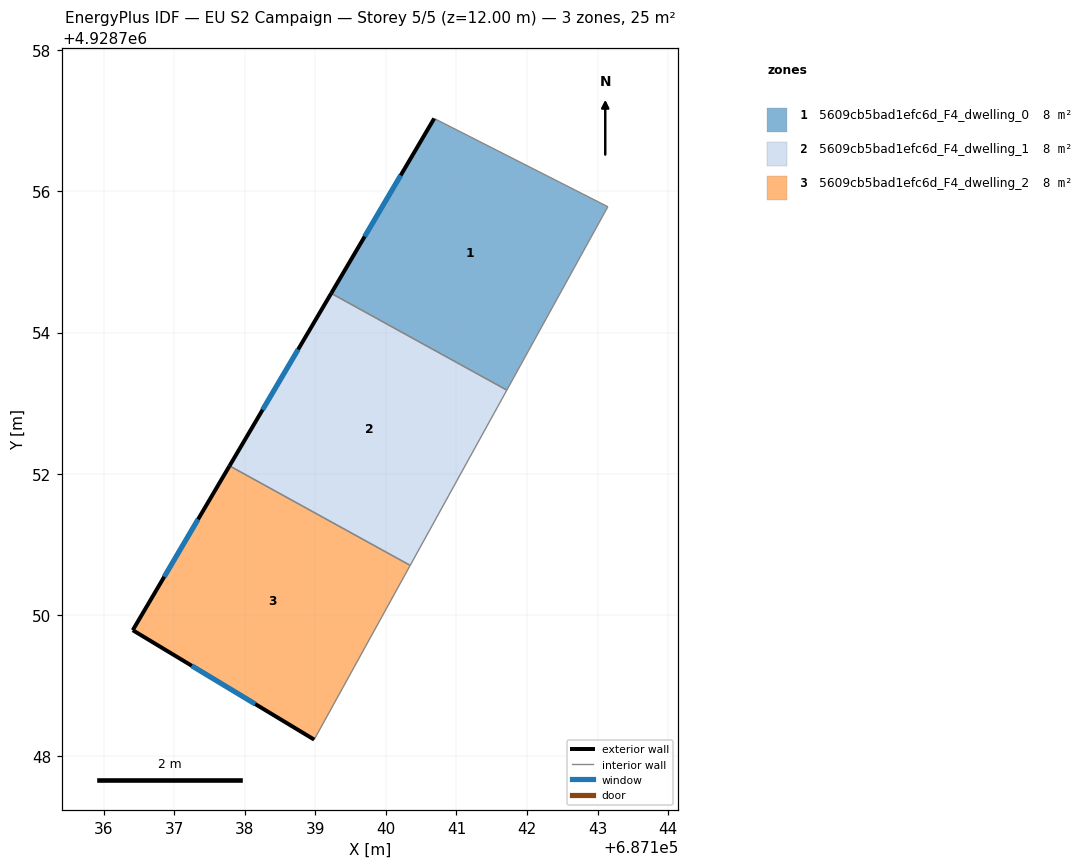
=== STOREY PLAN SPEC (per zone: floor XY polygon, exterior-wall plan segments, windows/doors) ===
zone 1: 5609cb5bad1efc6d_F4_dwelling_0  (8.2 m²)
  floor: (687141.71, 4928753.18) (687143.14, 4928755.78) (687140.68, 4928757.03) (687139.22, 4928754.55)
  exterior wall: (687139.22, 4928754.55) – (687140.68, 4928757.03)  [2.9 m]
    window: (687139.70, 4928755.36) – (687140.21, 4928756.23)  [1.1 m²]
  interior walls: 3
zone 2: 5609cb5bad1efc6d_F4_dwelling_1  (8.2 m²)
  floor: (687140.34, 4928750.70) (687141.71, 4928753.18) (687139.22, 4928754.55) (687137.78, 4928752.11)
  exterior wall: (687137.79, 4928752.11) – (687139.22, 4928754.55)  [2.8 m]
    window: (687138.25, 4928752.91) – (687138.76, 4928753.76)  [1.0 m²]
  interior walls: 3
zone 3: 5609cb5bad1efc6d_F4_dwelling_2  (8.2 m²)
  floor: (687138.98, 4928748.23) (687140.34, 4928750.70) (687137.78, 4928752.11) (687136.41, 4928749.78)
  exterior wall: (687138.98, 4928748.23) – (687136.41, 4928749.78)  [3.0 m]
    window: (687138.15, 4928748.74) – (687137.25, 4928749.28)  [1.1 m²]
  exterior wall: (687136.41, 4928749.78) – (687137.79, 4928752.11)  [2.7 m]
    window: (687136.86, 4928750.54) – (687137.34, 4928751.35)  [1.0 m²]
  interior walls: 2

=== DERIVED (storey summary) ===
Building: EU S2 Campaign
Storey: 5 of 5  (floor level z = 12.00 m)
Storey gross floor area: 24.5 m²
Zones on this storey: 3
  - 5609cb5bad1efc6d_F4_dwelling_0: floor 8.2 m²; exterior wall 2.9 m (8.6 m²); 1 window(s) 1.1 m²; WWR 12.2%
  - 5609cb5bad1efc6d_F4_dwelling_1: floor 8.2 m²; exterior wall 2.8 m (8.5 m²); 1 window(s) 1.0 m²; WWR 12.2%
  - 5609cb5bad1efc6d_F4_dwelling_2: floor 8.2 m²; exterior wall 5.7 m (17.1 m²); 2 window(s) 2.1 m²; WWR 12.2%
Zone adjacency (shared interzone walls):
  - 5609cb5bad1efc6d_F4_dwelling_0 ↔ 5609cb5bad1efc6d_F4_dwelling_1
  - 5609cb5bad1efc6d_F4_dwelling_1 ↔ 5609cb5bad1efc6d_F4_dwelling_2